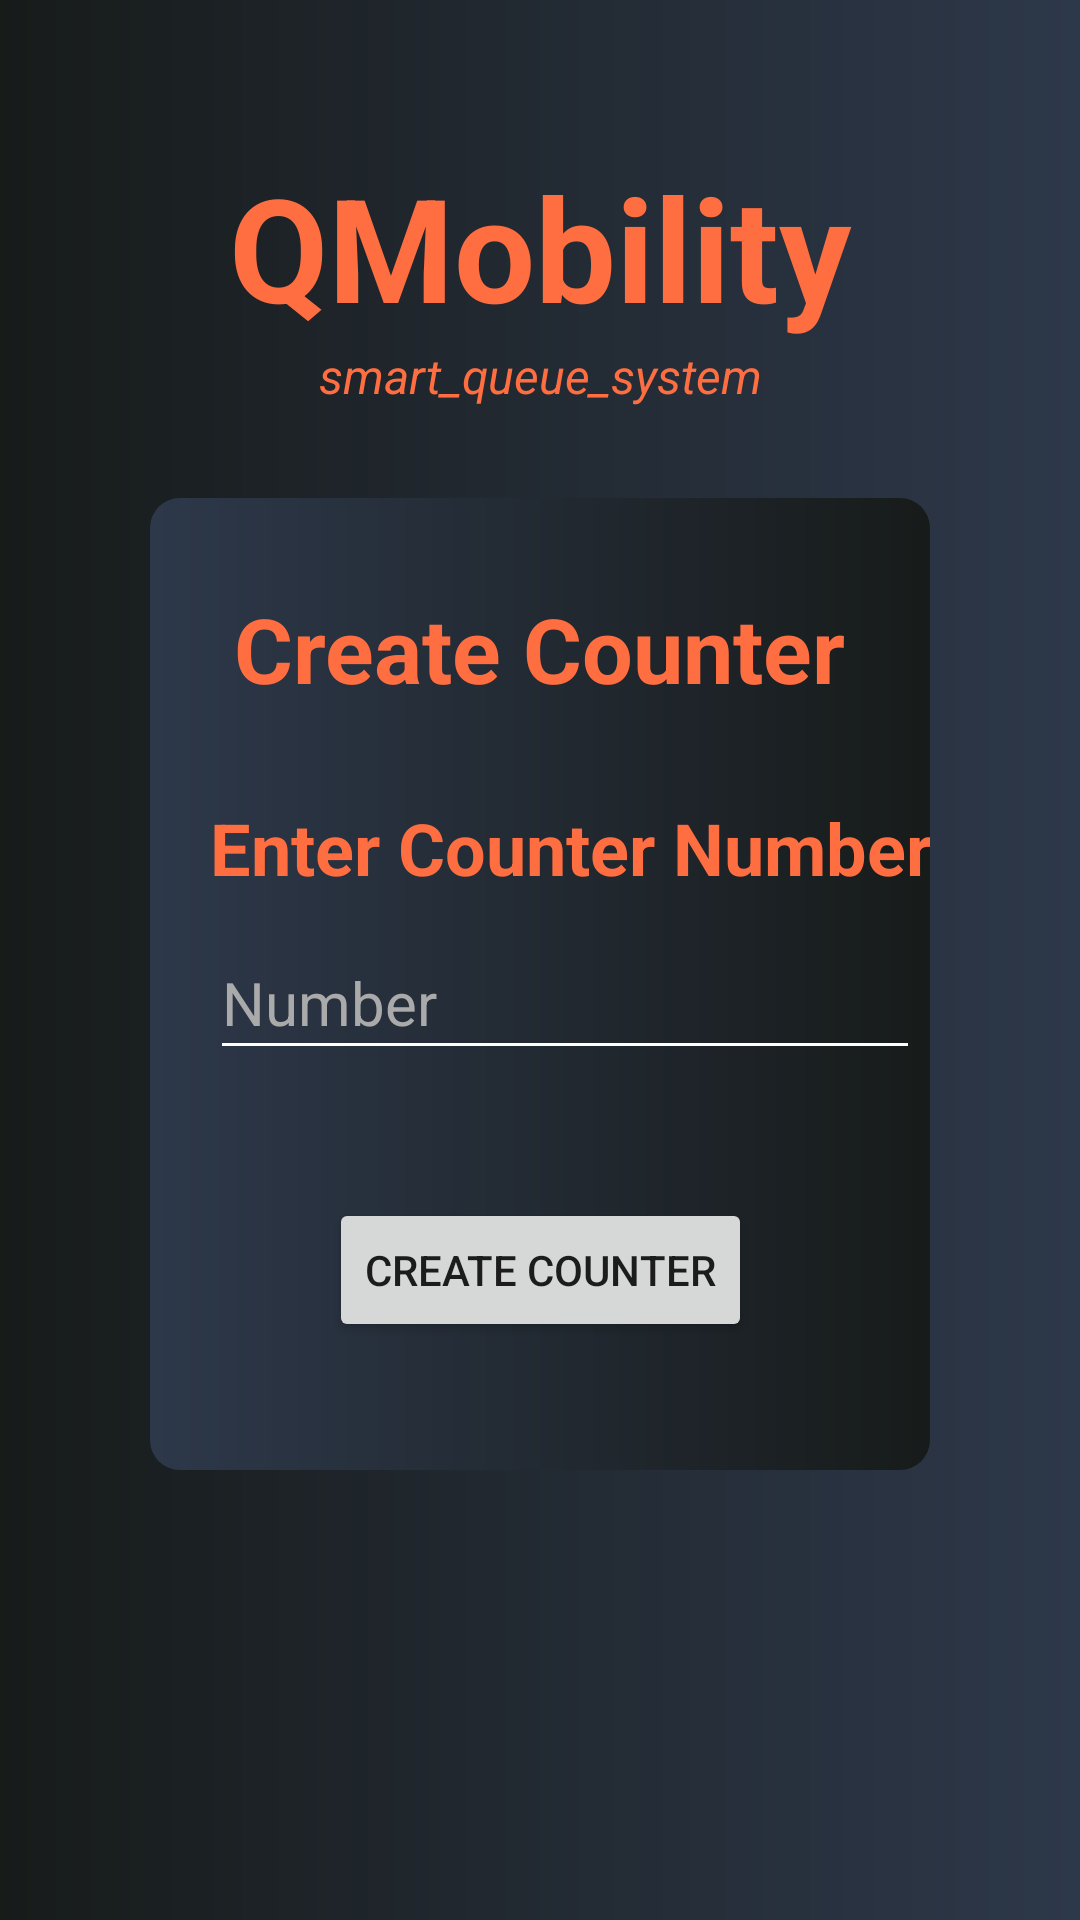

Write the Android layout XML for this screen, with the resource values it uses.
<!-- AndroidManifest.xml: application theme Theme.QMobilityBusiness -->
<!-- res/layout/activity_create_counter.xml -->
<?xml version="1.0" encoding="utf-8"?>
<androidx.constraintlayout.widget.ConstraintLayout xmlns:android="http://schemas.android.com/apk/res/android"
    xmlns:app="http://schemas.android.com/apk/res-auto"
    xmlns:tools="http://schemas.android.com/tools"
    android:layout_width="match_parent"
    android:layout_height="match_parent"
    android:background="@drawable/gradient_background"
    tools:context=".Counters.CreateCounterActivity">

    <TextView
        android:id="@+id/businessNameCreateCounterHeaderTextView"
        android:layout_width="wrap_content"
        android:layout_height="wrap_content"
        android:layout_marginTop="50dp"
        android:text="QMobility"
        android:textColor="#FF6E40"
        android:textSize="48sp"
        android:textStyle="bold"
        app:layout_constraintEnd_toEndOf="parent"
        app:layout_constraintStart_toStartOf="parent"
        app:layout_constraintTop_toTopOf="parent" />

    <TextView
        android:id="@+id/smallHeaderTextView"
        android:layout_width="wrap_content"
        android:layout_height="wrap_content"
        android:text="@string/smart_queue_system"
        android:textColor="#FF6E40"
        android:textSize="16sp"
        android:textStyle="italic"
        app:layout_constraintEnd_toEndOf="@+id/businessNameCreateCounterHeaderTextView"
        app:layout_constraintStart_toStartOf="@+id/businessNameCreateCounterHeaderTextView"
        app:layout_constraintTop_toBottomOf="@+id/businessNameCreateCounterHeaderTextView" />

    <androidx.constraintlayout.widget.ConstraintLayout
        android:layout_width="0dp"
        android:layout_height="0dp"
        android:layout_marginStart="50dp"
        android:layout_marginTop="30dp"
        android:layout_marginEnd="50dp"
        android:layout_marginBottom="150dp"
        android:background="@drawable/inner_layout_bg"
        app:layout_constraintBottom_toBottomOf="parent"
        app:layout_constraintEnd_toEndOf="parent"
        app:layout_constraintStart_toStartOf="parent"
        app:layout_constraintTop_toBottomOf="@+id/smallHeaderTextView">

        <TextView
            android:id="@+id/createCounterHeaderTextView"
            android:layout_width="wrap_content"
            android:layout_height="wrap_content"
            android:layout_marginTop="30dp"
            android:text="Create Counter"
            android:textColor="#FF6E40"
            android:textSize="30sp"
            android:textStyle="bold"
            app:layout_constraintEnd_toEndOf="parent"
            app:layout_constraintStart_toStartOf="parent"
            app:layout_constraintTop_toTopOf="parent" />

        <TextView
            android:id="@+id/enterCounterNumberTextView"
            android:layout_width="wrap_content"
            android:layout_height="wrap_content"
            android:layout_marginStart="20dp"
            android:layout_marginTop="30dp"
            android:text="Enter Counter Number:"
            android:textColor="#FF6E40"
            android:textSize="24sp"
            android:textStyle="bold"
            app:layout_constraintStart_toStartOf="parent"
            app:layout_constraintTop_toBottomOf="@+id/createCounterHeaderTextView" />


        <EditText
            android:id="@+id/counterNumberCreateEditText"
            android:layout_width="wrap_content"
            android:layout_height="wrap_content"
            android:layout_marginTop="10dp"
            android:backgroundTint="@color/white"
            android:ems="10"
            android:enabled="true"
            android:hint="Number"
            android:inputType="text"
            android:minHeight="48dp"
            android:textColor="@color/white"
            android:textColorHint="@android:color/darker_gray"
            android:textSize="20sp"
            app:layout_constraintStart_toStartOf="@+id/enterCounterNumberTextView"
            app:layout_constraintTop_toBottomOf="@+id/enterCounterNumberTextView"
            tools:ignore="TextFields" />

        <Button
            android:id="@+id/createCounterButton"
            android:layout_width="wrap_content"
            android:layout_height="wrap_content"
            android:onClick="createCounterButtonClicked"
            android:text="Create Counter"
            app:layout_constraintBottom_toBottomOf="parent"
            app:layout_constraintEnd_toEndOf="parent"
            app:layout_constraintStart_toStartOf="parent"
            app:layout_constraintTop_toBottomOf="@+id/counterNumberCreateEditText" />

    </androidx.constraintlayout.widget.ConstraintLayout>
</androidx.constraintlayout.widget.ConstraintLayout>
<!-- resources referenced by this layout -->
<resources>
  <!-- drawable gradient_background (drawable-v24) -->
  <?xml version="1.0" encoding="utf-8"?>
  <shape xmlns:android="http://schemas.android.com/apk/res/android"
      android:shape="rectangle">
      <gradient
          android:startColor="#2d384a"
          android:endColor="#171b1a"
          android:angle="180"/>
  
  </shape>
  <!-- drawable inner_layout_bg (drawable) -->
  <?xml version="1.0" encoding="utf-8"?>
  <shape xmlns:android="http://schemas.android.com/apk/res/android"
      android:shape="rectangle">
      <gradient
          android:endColor="#2d384a"
          android:startColor="#171b1a"
          android:angle="180" />
      <corners android:radius="10dp" />
  </shape>
  <string name="smart_queue_system">smart_queue_system</string>
  <style name="Theme.QMobilityBusiness" parent="Theme.MaterialComponents.DayNight.NoActionBar">
          
          <item name="colorPrimary">#FF6E40</item>
          <item name="colorPrimaryVariant">#f56a4d</item>
          <item name="colorOnPrimary">@color/white</item>
          
          <item name="colorSecondary">@color/teal_200</item>
          <item name="colorSecondaryVariant">@color/teal_700</item>
          <item name="colorOnSecondary">@color/black</item>
          
          <item name="android:statusBarColor">#FF6E40</item>
          
      </style>
  <!-- not gathered from this repository: default colours our renderer supplied (Android Studio template values) -->
  <color name="teal_200">#FF03DAC5</color>
  <color name="teal_700">#FF018786</color>
  <color name="black">#FF000000</color>
  <color name="white">#FFFFFFFF</color>
</resources>
